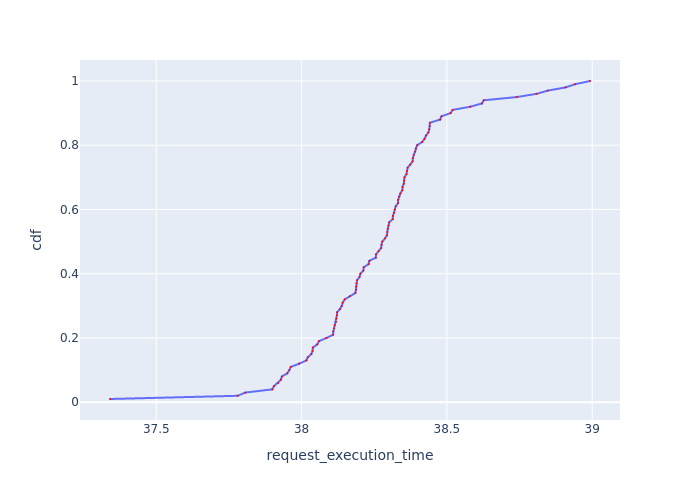

Data behind this chart, as committed beside it:
Request Id, request_execution_time, cdf
0_26, 37.34, 0.01
0_4, 37.78, 0.02
0_17, 37.81, 0.03
0_2, 37.9, 0.04
0_34, 37.91, 0.05
0_28, 37.92, 0.06
0_23, 37.93, 0.07
0_6, 37.93, 0.08
0_52, 37.95, 0.09
0_38, 37.96, 0.1
0_42, 37.96, 0.11
0_11, 37.99, 0.12
0_41, 38.02, 0.13
0_35, 38.02, 0.14
0_10, 38.03, 0.15
0_27, 38.04, 0.16
0_7, 38.04, 0.17
0_18, 38.05, 0.18
0_12, 38.06, 0.19
0_55, 38.09, 0.2
0_21, 38.11, 0.21
0_16, 38.11, 0.22
0_25, 38.11, 0.23
0_5, 38.11, 0.24
0_36, 38.12, 0.25
0_24, 38.12, 0.26
0_15, 38.12, 0.27
0_37, 38.12, 0.28
0_32, 38.13, 0.29
0_58, 38.14, 0.3
0_33, 38.14, 0.31
0_3, 38.15, 0.32
0_74, 38.17, 0.33
0_70, 38.19, 0.34
0_29, 38.19, 0.35
0_90, 38.19, 0.36
0_56, 38.19, 0.37
0_13, 38.19, 0.38
0_63, 38.2, 0.39
0_44, 38.2, 0.4
0_79, 38.21, 0.41
0_47, 38.21, 0.42
0_60, 38.23, 0.43
0_43, 38.23, 0.44
0_50, 38.26, 0.45
0_66, 38.26, 0.46
0_80, 38.26, 0.47
0_45, 38.27, 0.48
0_53, 38.28, 0.49
0_48, 38.28, 0.5
0_64, 38.29, 0.51
0_20, 38.29, 0.52
0_89, 38.29, 0.53
0_77, 38.3, 0.54
0_83, 38.3, 0.55
0_75, 38.3, 0.56
0_9, 38.31, 0.57
0_59, 38.31, 0.58
0_68, 38.32, 0.59
0_54, 38.32, 0.6
... 40 more rows
